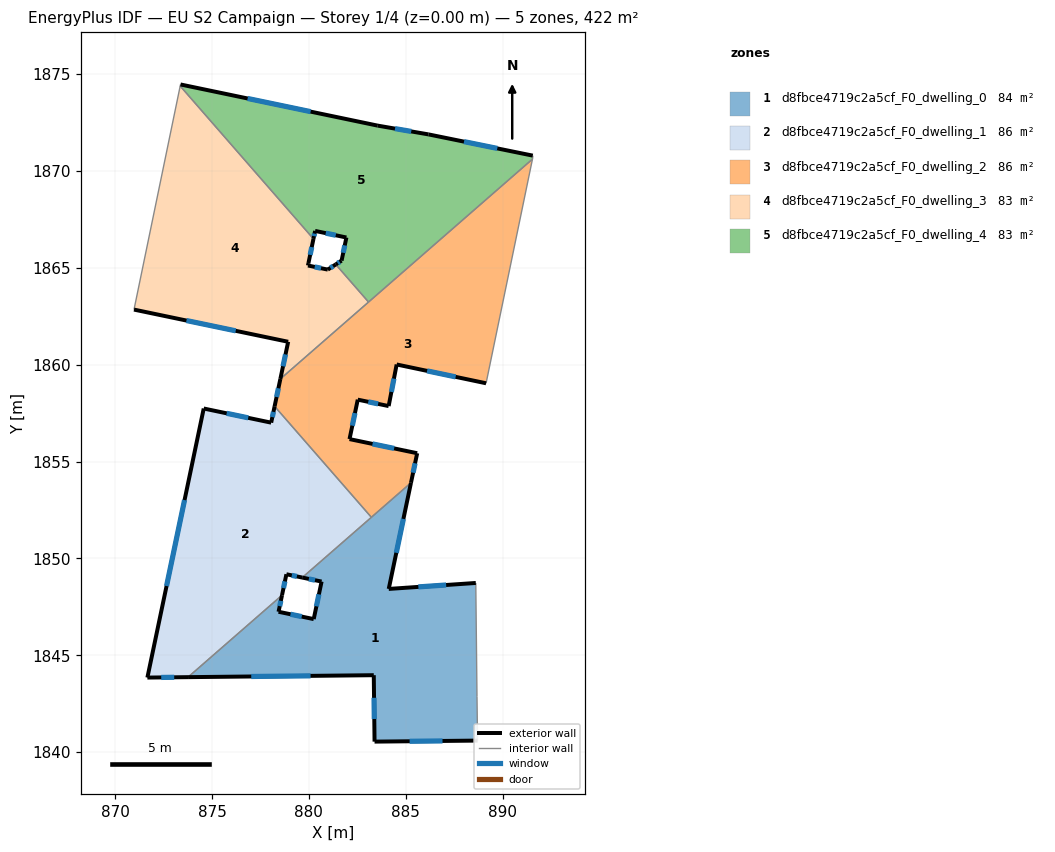
=== STOREY PLAN SPEC (per zone: floor XY polygon, exterior-wall plan segments, windows/doors) ===
zone 1: d8fbce4719c2a5cf_F0_dwelling_0  (84.5 m²)
  floor: (885.27, 1853.91) (884.12, 1848.43) (888.61, 1848.74) (888.68, 1842.88) (888.71, 1840.60) (883.39, 1840.54) (883.35, 1843.97) (873.76, 1843.87) (878.61, 1848.10) (878.43, 1847.25) (880.25, 1846.87) (880.66, 1848.81) (879.66, 1849.01)
  exterior wall: (888.61, 1848.74) – (884.12, 1848.43)  [4.5 m]
    window: (887.09, 1848.63) – (885.65, 1848.53)  [1.4 m²]
  exterior wall: (883.39, 1840.54) – (888.71, 1840.60)  [5.3 m]
    window: (885.20, 1840.56) – (886.90, 1840.58)  [1.6 m²]
  exterior wall: (883.35, 1843.97) – (883.39, 1840.54)  [3.4 m]
    window: (883.36, 1842.81) – (883.38, 1841.71)  [1.1 m²]
  exterior wall: (873.76, 1843.87) – (883.35, 1843.97)  [9.6 m]
    window: (877.02, 1843.91) – (880.09, 1843.94)  [2.9 m²]
  exterior wall: (878.43, 1847.25) – (878.61, 1848.10)  [0.9 m]
    window: (878.49, 1847.54) – (878.55, 1847.81)  [0.3 m²]
  exterior wall: (880.25, 1846.87) – (878.43, 1847.25)  [1.9 m]
    window: (879.63, 1847.00) – (879.05, 1847.12)  [0.6 m²]
  exterior wall: (880.66, 1848.81) – (880.25, 1846.87)  [2.0 m]
    window: (880.52, 1848.15) – (880.39, 1847.53)  [0.6 m²]
  exterior wall: (879.66, 1849.01) – (880.66, 1848.81)  [1.0 m]
    window: (880.00, 1848.94) – (880.32, 1848.88)  [0.3 m²]
  exterior wall: (884.12, 1848.43) – (885.27, 1853.91)  [5.6 m]
    window: (884.51, 1850.29) – (884.88, 1852.04)  [1.7 m²]
  interior walls: 5
zone 2: d8fbce4719c2a5cf_F0_dwelling_1  (85.6 m²)
  floor: (878.23, 1857.85) (883.22, 1852.12) (879.66, 1849.01) (878.84, 1849.18) (878.61, 1848.10) (873.76, 1843.87) (871.66, 1843.85) (874.57, 1857.74) (878.05, 1857.01)
  exterior wall: (878.61, 1848.10) – (878.84, 1849.18)  [1.1 m]
    window: (878.69, 1848.47) – (878.76, 1848.82)  [0.3 m²]
  exterior wall: (871.66, 1843.85) – (873.76, 1843.87)  [2.1 m]
    window: (872.38, 1843.86) – (873.05, 1843.87)  [0.6 m²]
  exterior wall: (874.57, 1857.74) – (871.66, 1843.85)  [14.2 m]
    window: (873.58, 1853.01) – (872.65, 1848.58)  [4.3 m²]
  exterior wall: (878.05, 1857.01) – (874.57, 1857.74)  [3.6 m]
    window: (876.87, 1857.26) – (875.76, 1857.49)  [1.1 m²]
  exterior wall: (878.23, 1857.85) – (878.05, 1857.01)  [0.9 m]
    window: (878.17, 1857.57) – (878.11, 1857.30)  [0.3 m²]
  exterior wall: (878.84, 1849.18) – (879.66, 1849.01)  [0.8 m]
    window: (879.12, 1849.13) – (879.38, 1849.07)  [0.3 m²]
  interior walls: 3
zone 3: d8fbce4719c2a5cf_F0_dwelling_2  (85.6 m²)
  floor: (891.54, 1870.61) (889.15, 1859.04) (884.53, 1860.01) (884.12, 1857.87) (882.52, 1858.20) (882.10, 1856.16) (885.59, 1855.43) (885.27, 1853.91) (883.22, 1852.12) (878.23, 1857.85) (878.53, 1859.27)
  exterior wall: (885.59, 1855.43) – (882.10, 1856.16)  [3.6 m]
    window: (884.40, 1855.68) – (883.29, 1855.91)  [1.1 m²]
  exterior wall: (885.27, 1853.91) – (885.59, 1855.43)  [1.6 m]
    window: (885.38, 1854.43) – (885.48, 1854.91)  [0.5 m²]
  exterior wall: (878.53, 1859.27) – (878.23, 1857.85)  [1.4 m]
    window: (878.43, 1858.79) – (878.33, 1858.33)  [0.4 m²]
  exterior wall: (884.53, 1860.01) – (889.15, 1859.04)  [4.7 m]
    window: (886.10, 1859.68) – (887.58, 1859.37)  [1.4 m²]
  exterior wall: (884.12, 1857.87) – (884.53, 1860.01)  [2.2 m]
    window: (884.26, 1858.60) – (884.39, 1859.28)  [0.7 m²]
  exterior wall: (882.52, 1858.20) – (884.12, 1857.87)  [1.6 m]
    window: (883.06, 1858.09) – (883.57, 1857.98)  [0.5 m²]
  exterior wall: (882.10, 1856.16) – (882.52, 1858.20)  [2.1 m]
    window: (882.24, 1856.85) – (882.38, 1857.50)  [0.6 m²]
  interior walls: 5
zone 4: d8fbce4719c2a5cf_F0_dwelling_3  (83.4 m²)
  floor: (880.23, 1866.50) (879.98, 1865.25) (879.95, 1865.12) (880.97, 1864.91) (881.39, 1865.18) (883.08, 1863.24) (878.53, 1859.27) (878.93, 1861.18) (870.97, 1862.85) (873.36, 1874.39)
  exterior wall: (879.98, 1865.25) – (880.23, 1866.50)  [1.3 m]
    window: (880.06, 1865.67) – (880.15, 1866.07)  [0.4 m²]
  exterior wall: (879.95, 1865.12) – (879.98, 1865.25)  [0.1 m]
  exterior wall: (880.97, 1864.91) – (879.95, 1865.12)  [1.0 m]
    window: (880.63, 1864.98) – (880.30, 1865.05)  [0.3 m²]
  exterior wall: (881.39, 1865.18) – (880.97, 1864.91)  [0.5 m]
    window: (881.25, 1865.09) – (881.11, 1865.00)  [0.2 m²]
  exterior wall: (878.93, 1861.18) – (878.53, 1859.27)  [2.0 m]
    window: (878.79, 1860.53) – (878.66, 1859.92)  [0.6 m²]
  exterior wall: (870.97, 1862.85) – (878.93, 1861.18)  [8.1 m]
    window: (873.68, 1862.28) – (876.22, 1861.75)  [2.5 m²]
  interior walls: 4
zone 5: d8fbce4719c2a5cf_F0_dwelling_4  (83.4 m²)
  floor: (891.56, 1870.79) (891.56, 1870.70) (891.54, 1870.61) (883.08, 1863.24) (881.39, 1865.18) (881.69, 1865.37) (881.94, 1866.57) (880.32, 1866.91) (880.23, 1866.50) (873.36, 1874.39) (873.37, 1874.47) (883.55, 1872.34) (886.18, 1871.89)
  exterior wall: (886.18, 1871.89) – (883.55, 1872.34)  [2.7 m]
    window: (885.28, 1872.04) – (884.45, 1872.19)  [0.8 m²]
  exterior wall: (891.56, 1870.79) – (886.18, 1871.89)  [5.5 m]
    window: (889.73, 1871.17) – (888.01, 1871.52)  [1.7 m²]
  exterior wall: (881.69, 1865.37) – (881.39, 1865.18)  [0.4 m]
    window: (881.58, 1865.31) – (881.49, 1865.24)  [0.1 m²]
  exterior wall: (881.94, 1866.57) – (881.69, 1865.37)  [1.2 m]
    window: (881.85, 1866.16) – (881.77, 1865.78)  [0.4 m²]
  exterior wall: (880.32, 1866.91) – (881.94, 1866.57)  [1.7 m]
    window: (880.87, 1866.79) – (881.39, 1866.68)  [0.5 m²]
  exterior wall: (880.23, 1866.50) – (880.32, 1866.91)  [0.4 m]
    window: (880.26, 1866.64) – (880.29, 1866.77)  [0.1 m²]
  exterior wall: (883.55, 1872.34) – (873.37, 1874.47)  [10.4 m]
    window: (880.09, 1873.07) – (876.84, 1873.74)  [3.2 m²]
  interior walls: 6

=== DERIVED (storey summary) ===
Building: EU S2 Campaign
Storey: 1 of 4  (floor level z = 0.00 m)
Storey gross floor area: 422.5 m²
Zones on this storey: 5
  - d8fbce4719c2a5cf_F0_dwelling_0: floor 84.5 m²; exterior wall 34.2 m (102.5 m²); 9 window(s) 10.5 m²; WWR 10.2%
  - d8fbce4719c2a5cf_F0_dwelling_1: floor 85.6 m²; exterior wall 22.7 m (68.0 m²); 6 window(s) 6.9 m²; WWR 10.2%
  - d8fbce4719c2a5cf_F0_dwelling_2: floor 85.6 m²; exterior wall 17.2 m (51.5 m²); 7 window(s) 5.3 m²; WWR 10.2%
  - d8fbce4719c2a5cf_F0_dwelling_3: floor 83.4 m²; exterior wall 13.0 m (39.1 m²); 5 window(s) 4.0 m²; WWR 10.1%
  - d8fbce4719c2a5cf_F0_dwelling_4: floor 83.4 m²; exterior wall 22.2 m (66.6 m²); 7 window(s) 6.8 m²; WWR 10.2%
Zone adjacency (shared interzone walls):
  - d8fbce4719c2a5cf_F0_dwelling_0 ↔ d8fbce4719c2a5cf_F0_dwelling_1
  - d8fbce4719c2a5cf_F0_dwelling_0 ↔ d8fbce4719c2a5cf_F0_dwelling_2
  - d8fbce4719c2a5cf_F0_dwelling_1 ↔ d8fbce4719c2a5cf_F0_dwelling_2
  - d8fbce4719c2a5cf_F0_dwelling_2 ↔ d8fbce4719c2a5cf_F0_dwelling_3
  - d8fbce4719c2a5cf_F0_dwelling_2 ↔ d8fbce4719c2a5cf_F0_dwelling_4
  - d8fbce4719c2a5cf_F0_dwelling_3 ↔ d8fbce4719c2a5cf_F0_dwelling_4